Run: headless pygame with SDL's dummy video driver; simulated clock (each Clock.tick advances the game by its frame time, no real sleeping); random seed 0; keys injected as events and as key.get_pressed() state; mouse plan: one left click at the window centre at the start of phase 2, then a move to the lower-right quarter at the start of phase 3.
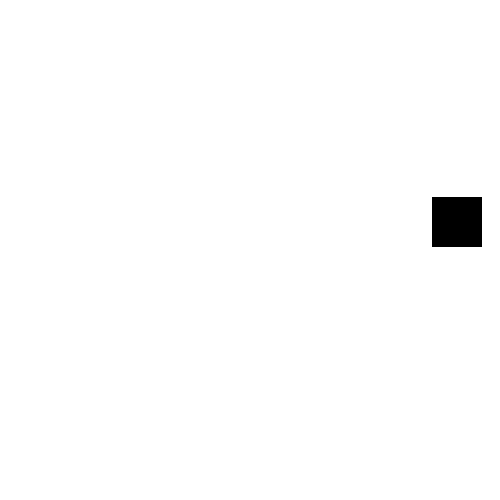
Frame 1 of 4 · flips 1–60 · no input
Frame 2 of 4 · flips 61–180 · clicked the window centre · tapped SPACE, RETURN · held RIGHT (→), D · screen unchanged from frame 1, image omitted
Frame 3 of 4 · flips 181–300 · moved the mouse to the lower-right quarter · held DOWN (↓), S · screen unchanged from frame 2, image omitted
Frame 4 of 4 · flips 301–420 · held LEFT (←), A, UP (↑), W · screen unchanged from frame 3, image omitted

The pygame program that drew these frames:

import pygame as pg, sys, random

pg.init()
screen = pg.display.set_mode((500,500))
pg.display.set_caption('嫌がる四角形')
s = 50
x = random.randint(0,500-s)
y = random.randint(0,500-s)
rect = pg.Rect(x,y,s,s)

while True:
    screen.fill(pg.Color('white'))
    mx,my = pg.mouse.get_pos()
    if rect.collidepoint(mx,my):
        x = random.randint(0,500-s)
        y = random.randint(0,500-s)
        rect = pg.Rect(x,y,s,s)
    pg.draw.rect(screen,pg.Color('black'),rect)

    pg.display.update()
    pg.time.Clock().tick(60)
    for event in pg.event.get():
        if event.type == pg.QUIT:
            pg.quit()
            sys.exit()
